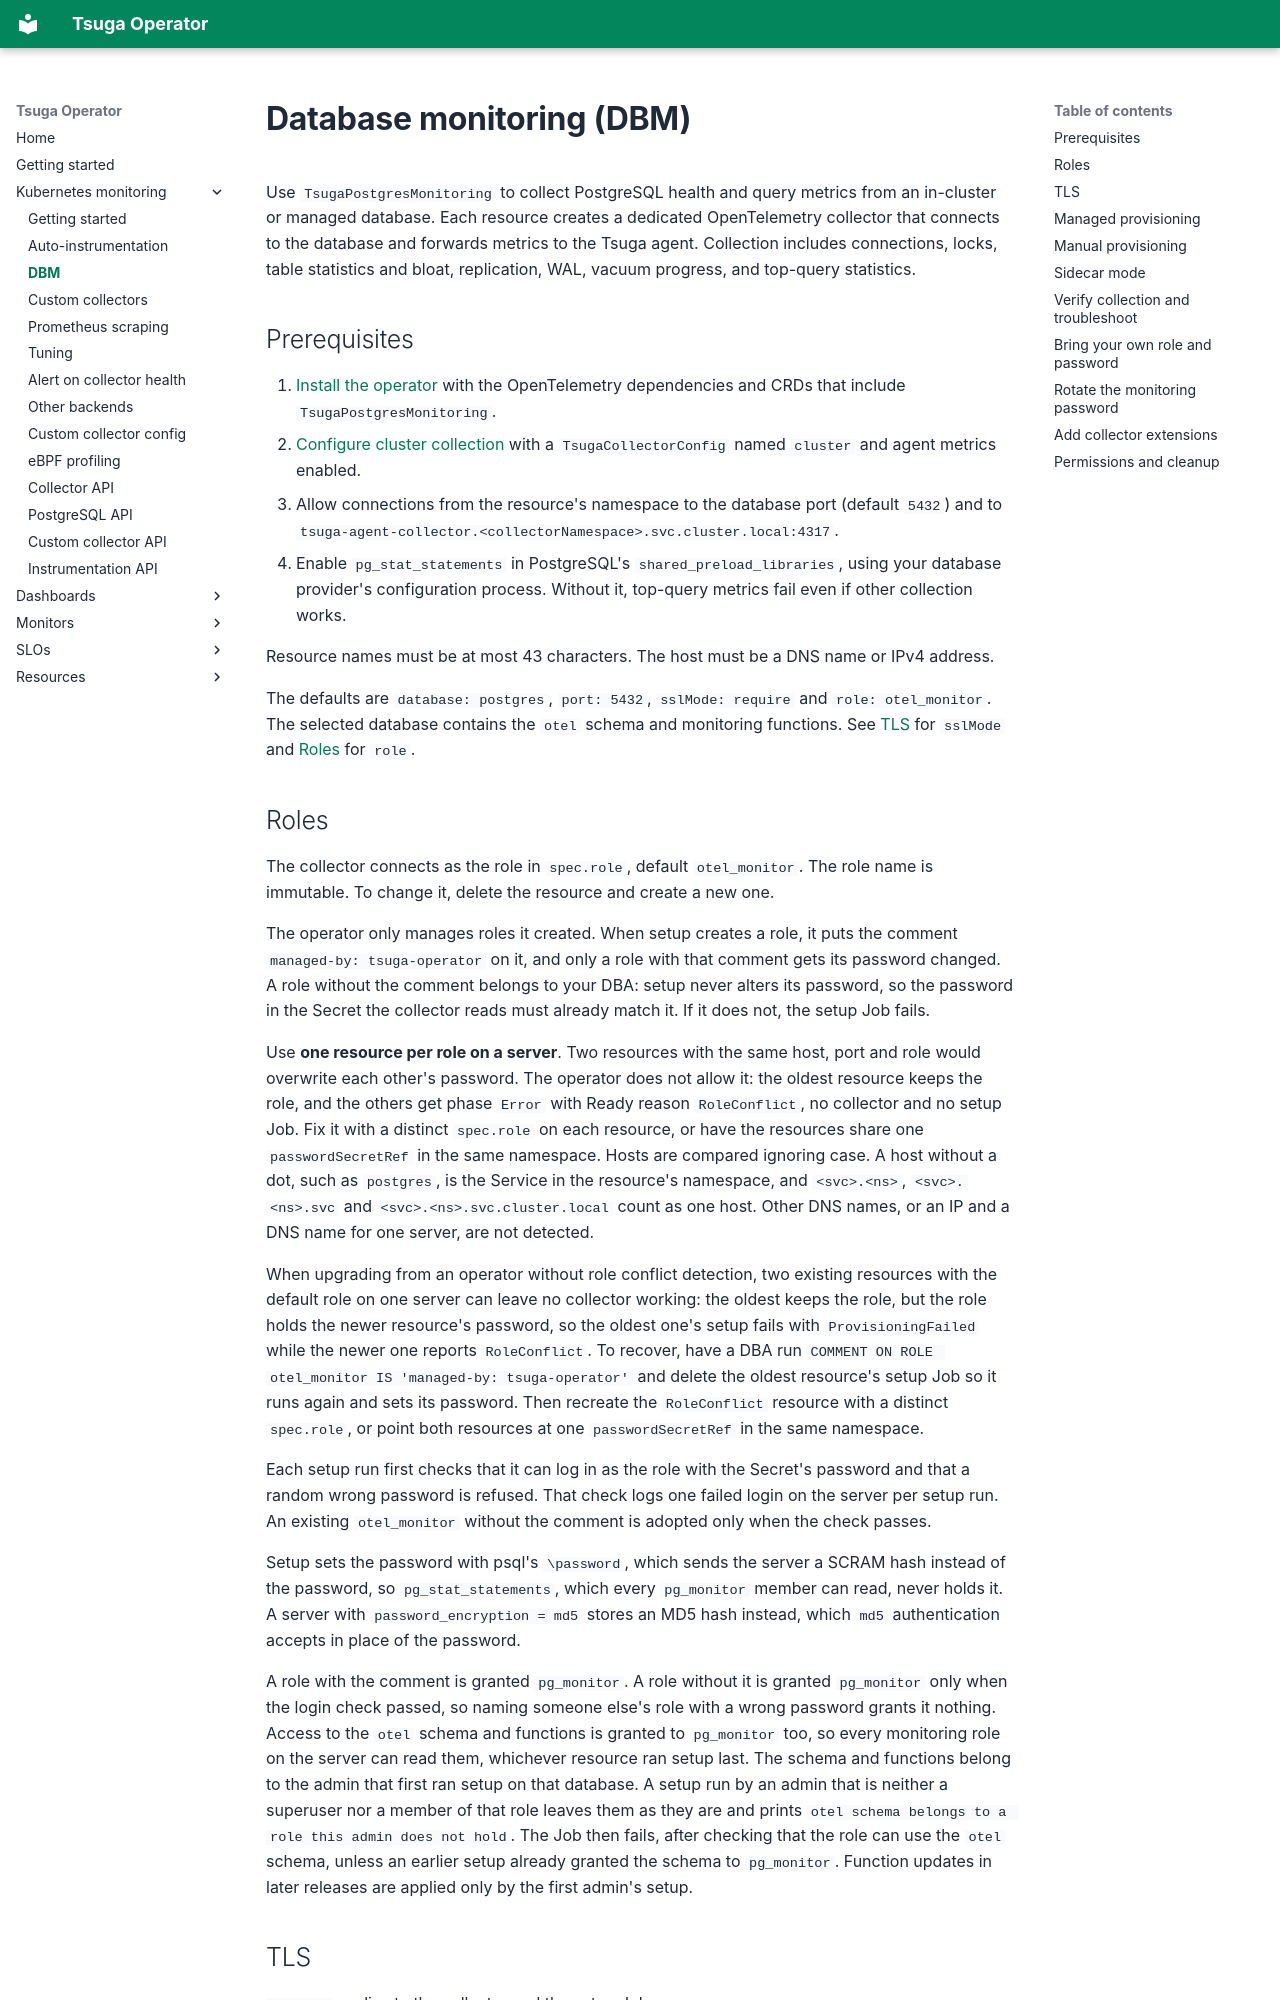

repository: tsuga-dev/tsuga-operator · page: kubernetes-monitoring/dbm/index.html · generator: mkdocs

# Database monitoring (DBM)

Use `TsugaPostgresMonitoring` to collect PostgreSQL health and query metrics from an in-cluster or managed database. Each resource creates a dedicated OpenTelemetry collector that connects to the database and forwards metrics to the Tsuga agent. Collection includes connections, locks, table statistics and bloat, replication, WAL, vacuum progress, and top-query statistics.

## Prerequisites

1. [Install the operator](../getting-started/index.md) with the OpenTelemetry dependencies and CRDs that include `TsugaPostgresMonitoring`.
2. [Configure cluster collection](getting-started.md) with a `TsugaCollectorConfig` named `cluster` and agent metrics enabled.
3. Allow connections from the resource's namespace to the database port (default `5432`) and to `tsuga-agent-collector.<collectorNamespace>.svc.cluster.local:4317`.
4. Enable `pg_stat_statements` in PostgreSQL's `shared_preload_libraries`, using your database provider's configuration process. Without it, top-query metrics fail even if other collection works.

Resource names must be at most 43 characters. The host must be a DNS name or IPv4 address.

The defaults are `database: postgres`, `port: 5432`, `sslMode: require` and `role: otel_monitor`. The selected database contains the `otel` schema and monitoring functions. See [TLS](#tls) for `sslMode` and [Roles](#roles) for `role`.
